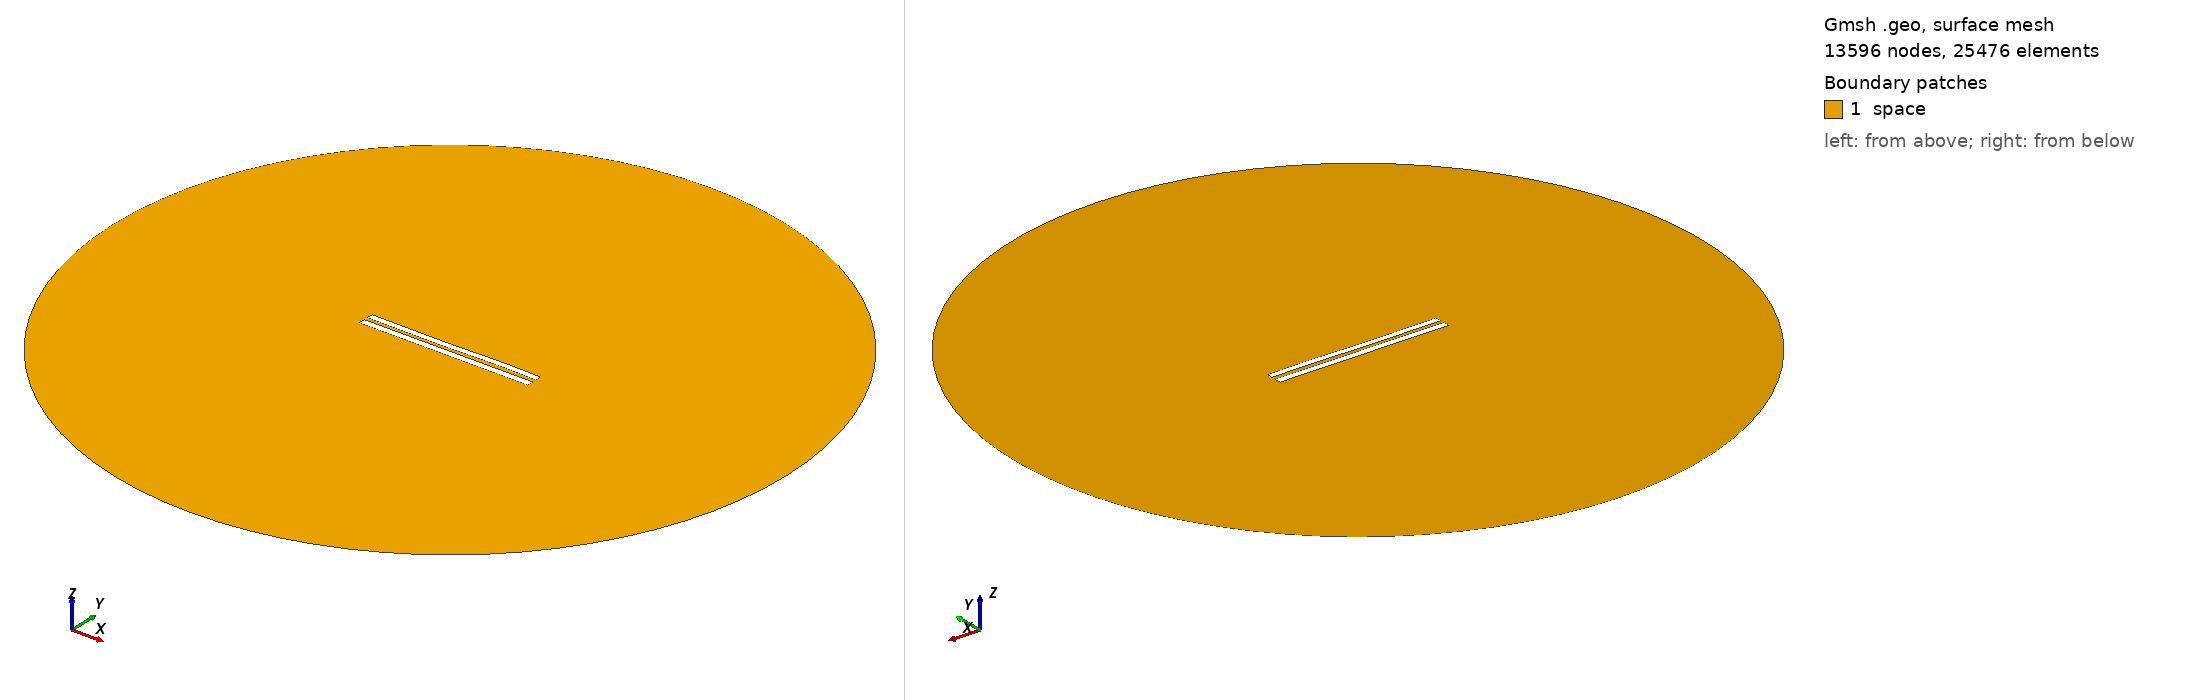

Gmsh geometry script, surface-meshed: 13596 nodes, 25476 surface elements. Boundary patches (legend numbers): 1 space. Left view from above one corner, right view from below the opposite corner. Legend entries are the model's physical surfaces. The drawing asked Gmsh for element sizes between 1% and 20% of the model's largest extent; the script's own settings can give other sizes.

=== 5529.geo (drawn) ===
//---------------------------------------
// Geometry kernel
//---------------------------------------

SetFactory("OpenCASCADE");



//---------------------------------------
// Parameters of the geometry
//---------------------------------------

// Overetch of the upper plate
overetch = 0.125;

// Distance between the plates
distance = 2.25;

// Discretization over the x axis (for the deformation)
nx = 50; 

// Length of the plate
L = 100 - overetch; 

// Number of modes
n = 4; 

// 1st mode coefficient
coeff(1) = 0.15;
beta(1) = 0.596864 * 3.1415926535 / L;

// 2nd mode coefficient
coeff(2) = -0.075;
beta(2) = 1.49418 * 3.1415926535 / L;

// 3rd mode coefficient
coeff(3) = -0.15;
beta(3) = 2.50025 * 3.1415926535 / L;

// 4th mode coefficient
coeff(4) = 0.07499999999999998;
beta(4) = 3.49999 * 3.1415926535 / L;



//---------------------------------------
// Upper plate (deformed rectangle)
//---------------------------------------

// Coordiantes of the upper plate
xmin = -50;
xmax = 50 - overetch;

// Height of the upper plate
yheight = 4 - 2 * overetch;

// Indexes of the points
UpperID[] = {};
LowerID[] = {};
LeftID[] = {};
RightID[] = {};

// Point index
p = 1;

// Horizontal edges
For i In {1:nx}
    x = xmin + (i-1)*(xmax - xmin)/(nx-1);

    y_bottom = distance / 2 + overetch;
    For j In {1:n}
        C = (Cosh(beta(j)*L) + Cos(beta(j)*L)) / (Sinh(beta(j)*L) + Sin(beta(j)*L));
        y_bottom  = y_bottom + coeff(j) * (Cosh(beta(j)*(x+50)) - Cos(beta(j)*(x+50)) - C * (Sinh(beta(j)*(x+50)) - Sin(beta(j)*(x+50))));
    EndFor

    y_top = y_bottom + yheight;

    Point(p) = {x, y_top, 0, 1.0};
    UpperID[i] = p;
    p = p + 1;

    Point(p) = {x, y_bottom, 0, 1.0};
    LowerID[i] = p;
    p = p + 1;
EndFor

// Create point lists
UpperPts[] = {}; LowerPts[] = {};
For i In {1:nx}
  UpperPts[] += {UpperID[i]};
  LowerPts[] += {LowerID[i]};
EndFor

// Build splines
Spline(1) = {UpperPts[]};
Spline(2) = {LowerPts[]};
Line(3) = {LowerPts[nx-1], UpperPts[nx-1]};
Line(4) = {LowerPts[0], UpperPts[0]};

// Build the plane surface
Curve Loop(1) = {2, 3, -1, -4};
Plane Surface(1) = {1};



//---------------------------------------
// Lower plate (rectangle)
//---------------------------------------

// Vertices
Point(1001) = {-50, -1, 0, 1.0};
Point(1002) = { 50, -1, 0, 1.0};
Point(1003) = { 50,  -5, 0, 1.0};
Point(1004) = {-50,  -5, 0, 1.0};

// Edges
Line(5) = {1001, 1002};
Line(6) = {1002, 1003};
Line(7) = {1003, 1004};
Line(8) = {1004, 1001};

// Plane surface
Line Loop(2) = {5, 6, 7, 8};
Plane Surface(2) = {2}; 



//---------------------------------------
// Outer (fictious) boundary
//---------------------------------------

// Points
Point(1005) = {0, 0, 0};       // Center
Point(1006) = {200, 0, 0};     // Start point
Point(1007) = {0, 200, 0};     // 90 degrees
Point(1008) = {-200, 0, 0};    // 180 degrees
Point(1009) = {0, -200, 0};    // 270 degrees

// Circle arcs (each needs start, center, end)
Circle(9) = {1006, 1005, 1007};
Circle(10) = {1007, 1005, 1008};
Circle(11) = {1008, 1005, 1009};
Circle(12) = {1009, 1005, 1006};

// Plane surface for the entire domain
Curve Loop(3) = {9, 10, 11, 12};
Surface(3) = {3};

// Subtract the plates from the whole domain to obtain the actual domain where we want to solve the equations
BooleanDifference{ Surface{3}; Delete; }{ Surface{1}; Surface{2}; Delete; }




//---------------------------------------
// Transfinite Lines/Curves
//---------------------------------------

// Set the number of points on the boundaries
r = 7;

// Plates
Transfinite Curve {1, 2} = 50*r Using Progression 1;
Transfinite Curve {3, 4} = 2*r Using Progression 1;
Transfinite Line {5, 7} = 50*r Using Progression 1;
Transfinite Line {6, 8} = 2*r Using Progression 1;

// Outer boundary
Transfinite Line {9, 10, 11, 12} = 20 Using Progression 1;



//---------------------------------------
// Physical groups
//---------------------------------------                

// Physical curves (boundaries)
Physical Line("force_segment", 10) = {2};
Physical Line("upper_plate", 11) = {1, 3, 4};
Physical Line("lower_plate", 12) = {5, 6, 7, 8};
Physical Line("boundary", 20) = {9, 10, 11, 12};

// Physical Surfaces
Physical Surface("space", 30) = {3};



//---------------------------------------
// 6. Generate the Mesh
//---------------------------------------

// 2D mesh generation
Mesh 2;
